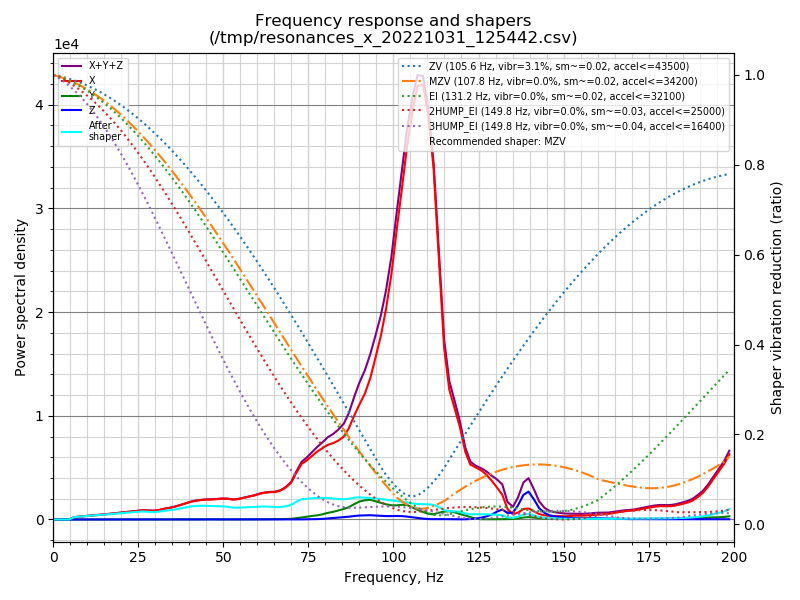

Source data for this figure (header and first rows):
freq, psd_x, psd_y, psd_z, psd_xyz
0.0, 1.022e+03, 5.190e+01, 2.518e+01, 1.099e+03
1.6, 6.450e+02, 5.869e+01, 6.397e+01, 7.677e+02
3.1, 1.118e+02, 3.665e+01, 6.789e+01, 2.164e+02
4.7, 4.308e+02, 3.477e+01, 6.662e+01, 5.321e+02
6.2, 1.351e+03, 3.568e+01, 6.517e+01, 1.452e+03
7.8, 2.142e+03, 3.484e+01, 6.644e+01, 2.243e+03
9.3, 3.013e+03, 3.402e+01, 7.231e+01, 3.120e+03
10.9, 4.038e+03, 3.602e+01, 6.961e+01, 4.143e+03
12.4, 5.166e+03, 3.323e+01, 6.743e+01, 5.267e+03
14.0, 6.443e+03, 3.222e+01, 6.774e+01, 6.543e+03
15.5, 7.887e+03, 3.248e+01, 7.226e+01, 7.991e+03
17.1, 9.561e+03, 3.751e+01, 7.626e+01, 9.675e+03
18.6, 1.148e+04, 5.266e+01, 7.361e+01, 1.160e+04
20.2, 1.359e+04, 6.153e+01, 7.318e+01, 1.373e+04
21.7, 1.581e+04, 6.810e+01, 7.364e+01, 1.595e+04
23.3, 1.835e+04, 7.242e+01, 6.949e+01, 1.849e+04
24.8, 2.068e+04, 9.032e+01, 6.986e+01, 2.084e+04
26.4, 2.350e+04, 1.138e+02, 7.807e+01, 2.369e+04
27.9, 2.409e+04, 1.082e+02, 8.588e+01, 2.428e+04
29.5, 2.487e+04, 1.086e+02, 7.523e+01, 2.505e+04
31.1, 2.840e+04, 1.085e+02, 7.117e+01, 2.858e+04
32.6, 3.364e+04, 1.272e+02, 7.508e+01, 3.384e+04
34.2, 3.825e+04, 1.713e+02, 7.272e+01, 3.849e+04
35.7, 4.406e+04, 2.564e+02, 9.133e+01, 4.441e+04
37.3, 5.166e+04, 3.558e+02, 1.209e+02, 5.214e+04
38.8, 5.994e+04, 3.780e+02, 1.438e+02, 6.046e+04
40.4, 6.899e+04, 3.469e+02, 1.398e+02, 6.947e+04
41.9, 7.610e+04, 3.785e+02, 1.334e+02, 7.662e+04
43.5, 8.202e+04, 4.562e+02, 1.441e+02, 8.262e+04
45.0, 8.648e+04, 7.398e+02, 2.228e+02, 8.744e+04
46.6, 8.975e+04, 9.983e+02, 3.084e+02, 9.106e+04
48.1, 9.478e+04, 5.639e+02, 1.894e+02, 9.553e+04
49.7, 1.002e+05, 2.908e+02, 1.033e+02, 1.006e+05
51.2, 1.028e+05, 2.682e+02, 8.572e+01, 1.032e+05
52.8, 1.020e+05, 3.330e+02, 8.734e+01, 1.024e+05
54.3, 1.067e+05, 4.202e+02, 9.615e+01, 1.072e+05
55.9, 1.167e+05, 5.553e+02, 9.770e+01, 1.173e+05
57.4, 1.263e+05, 6.706e+02, 1.161e+02, 1.271e+05
59.0, 1.364e+05, 7.183e+02, 1.321e+02, 1.372e+05
60.5, 1.492e+05, 8.629e+02, 1.369e+02, 1.502e+05
62.1, 1.603e+05, 1.275e+03, 1.816e+02, 1.618e+05
63.7, 1.676e+05, 1.786e+03, 2.804e+02, 1.697e+05
65.2, 1.726e+05, 2.089e+03, 3.070e+02, 1.750e+05
66.8, 1.861e+05, 2.317e+03, 2.934e+02, 1.887e+05
68.3, 2.098e+05, 3.263e+03, 3.194e+02, 2.134e+05
69.9, 2.473e+05, 4.804e+03, 3.425e+02, 2.524e+05
71.4, 3.193e+05, 8.702e+03, 4.791e+02, 3.285e+05
73.0, 3.912e+05, 1.391e+04, 7.774e+02, 4.059e+05
74.5, 4.243e+05, 1.966e+04, 1.262e+03, 4.452e+05
76.1, 4.675e+05, 2.610e+04, 1.993e+03, 4.956e+05
77.6, 5.093e+05, 3.105e+04, 2.959e+03, 5.433e+05
79.2, 5.465e+05, 3.992e+04, 4.930e+03, 5.914e+05
80.7, 5.810e+05, 5.148e+04, 7.973e+03, 6.405e+05
82.3, 6.072e+05, 6.104e+04, 1.150e+04, 6.797e+05
83.8, 6.383e+05, 7.287e+04, 1.539e+04, 7.266e+05
85.4, 6.833e+05, 8.651e+04, 1.935e+04, 7.892e+05
86.9, 7.661e+05, 1.033e+05, 2.371e+04, 8.931e+05
88.5, 8.892e+05, 1.314e+05, 2.976e+04, 1.050e+06
90.0, 9.985e+05, 1.562e+05, 3.435e+04, 1.189e+06
91.6, 1.112e+06, 1.701e+05, 3.681e+04, 1.319e+06
... 69 more rows
